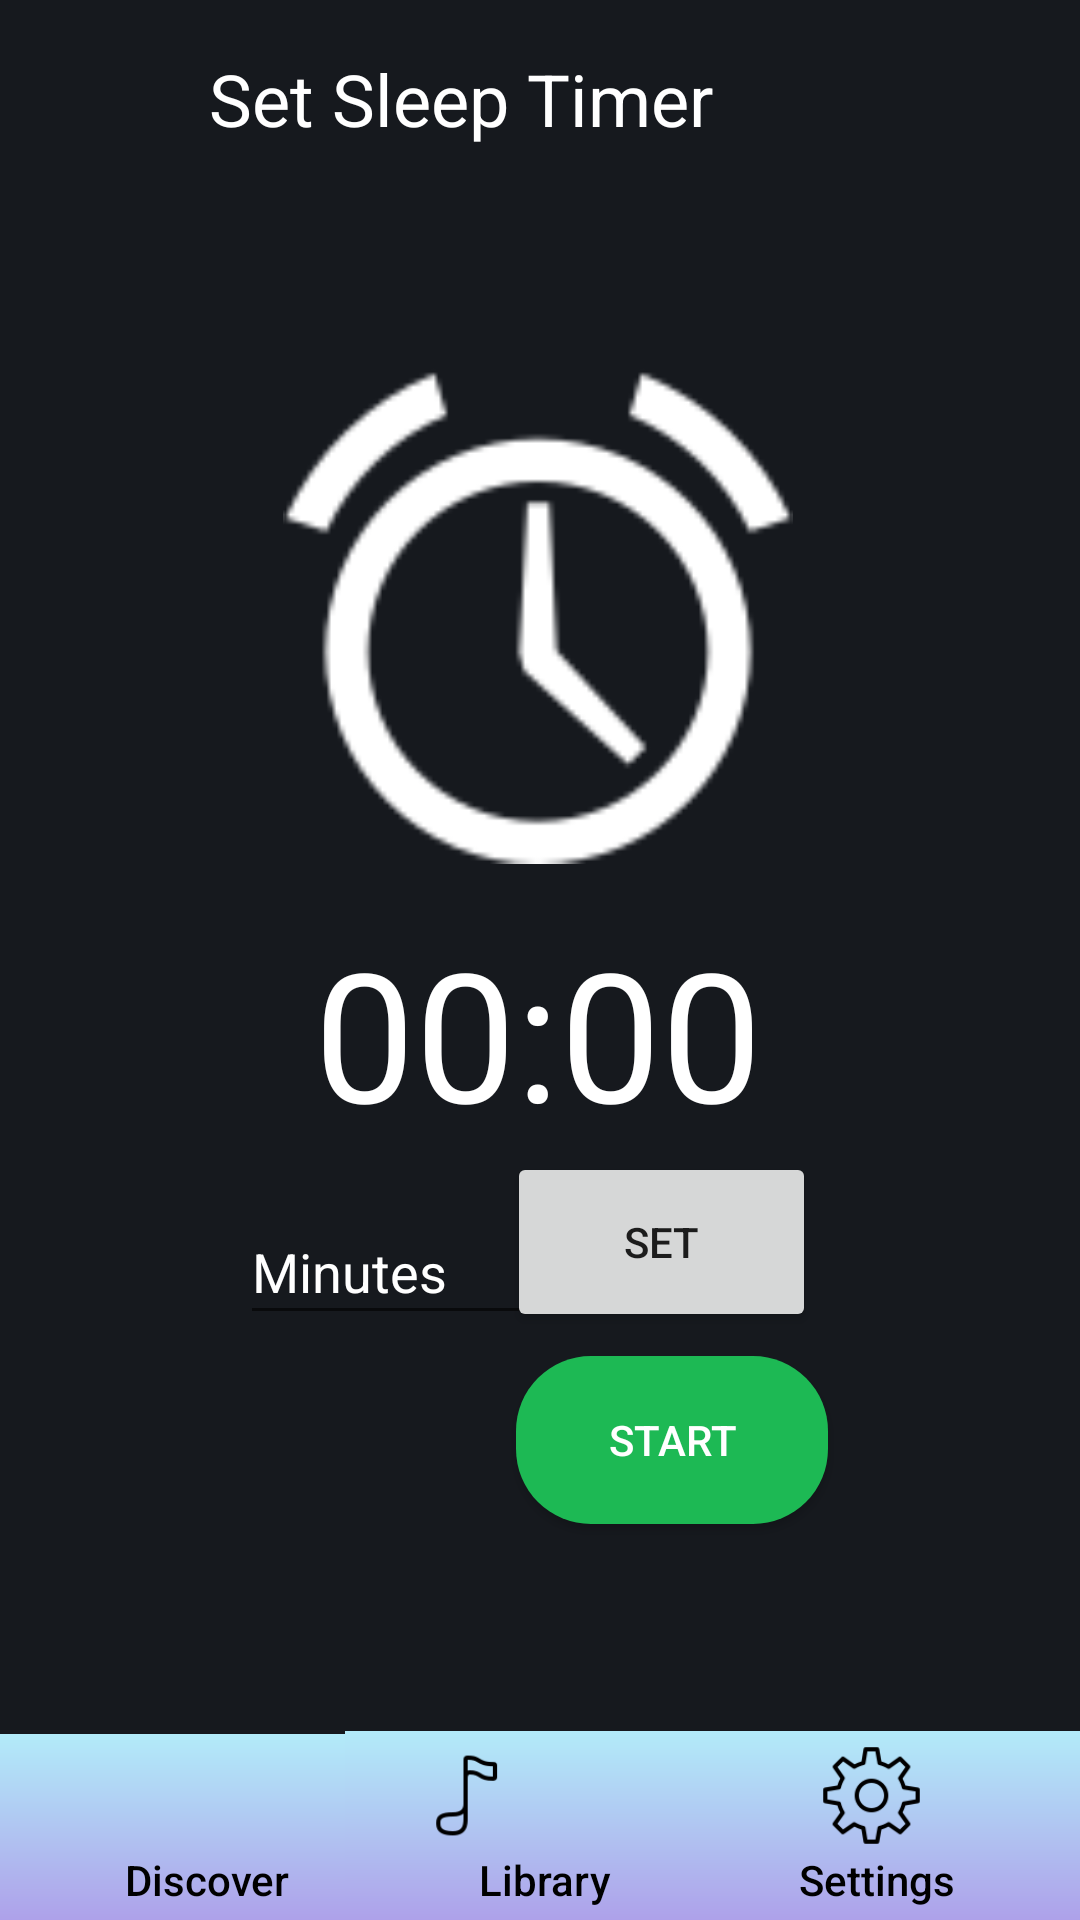

The Android layout XML behind this screen, and the referenced resources:
<!-- AndroidManifest.xml: application theme AppTheme -->
<!-- res/layout/activity_sleep_timer.xml -->
<?xml version="1.0" encoding="utf-8"?>
<android.support.constraint.ConstraintLayout xmlns:android="http://schemas.android.com/apk/res/android"
    xmlns:app="http://schemas.android.com/apk/res-auto"
    xmlns:tools="http://schemas.android.com/tools"
    android:layout_width="match_parent"
    android:layout_height="match_parent"
    android:background="#16191E"
    tools:context=".SleepTimer">

    <Button
        android:id="@+id/button4"
        android:layout_width="135dp"
        android:layout_height="63dp"
        android:layout_marginStart="2dp"
        android:layout_marginLeft="2dp"
        android:background="@drawable/gradient2"
        android:gravity="center|bottom"
        android:onClick="Settings"
        android:padding="4dp"
        android:text="Settings"
        android:textAllCaps="false"
        android:textColor="#000000"
        app:layout_constraintBottom_toBottomOf="parent"
        app:layout_constraintEnd_toEndOf="parent"
        app:layout_constraintStart_toEndOf="@+id/button17" />

    <Button
        android:id="@+id/discover"
        android:layout_width="138dp"
        android:layout_height="62dp"
        android:layout_marginEnd="2dp"
        android:layout_marginRight="2dp"
        android:background="@drawable/gradient2"
        android:gravity="bottom|center"
        android:onClick="Discover"
        android:padding="4dp"
        android:text="Discover"
        android:textAllCaps="false"
        android:textColor="#000000"
        app:layout_constraintBottom_toBottomOf="parent"
        app:layout_constraintEnd_toStartOf="@+id/button22"
        app:layout_constraintStart_toStartOf="parent" />

    <Button
        android:id="@+id/button58"
        android:layout_width="35dp"
        android:layout_height="35dp"
        android:layout_marginStart="8dp"
        android:layout_marginLeft="8dp"
        android:layout_marginTop="8dp"
        android:layout_marginEnd="8dp"
        android:layout_marginRight="8dp"
        android:layout_marginBottom="8dp"
        android:background="@drawable/home"
        app:layout_constraintBottom_toBottomOf="parent"
        app:layout_constraintEnd_toStartOf="@+id/button54"
        app:layout_constraintHorizontal_bias="0.522"
        app:layout_constraintStart_toStartOf="parent"
        app:layout_constraintTop_toTopOf="@+id/discover"
        app:layout_constraintVertical_bias="0.0" />

    <Button
        android:id="@+id/button52"
        android:layout_width="35dp"
        android:layout_height="35dp"
        android:layout_marginStart="52dp"
        android:layout_marginLeft="52dp"
        android:layout_marginTop="8dp"
        android:layout_marginEnd="52dp"
        android:layout_marginRight="52dp"
        android:layout_marginBottom="24dp"
        android:background="@drawable/settings"
        android:onClick="Settings"
        app:layout_constraintBottom_toBottomOf="parent"
        app:layout_constraintEnd_toEndOf="@+id/button4"
        app:layout_constraintStart_toStartOf="@+id/button26"
        app:layout_constraintTop_toTopOf="@+id/button26" />

    <Button
        android:id="@+id/button54"
        android:layout_width="133dp"
        android:layout_height="63dp"

        android:layout_marginStart="8dp"
        android:layout_marginLeft="8dp"
        android:layout_marginEnd="8dp"
        android:layout_marginRight="8dp"
        android:background="@drawable/gradient2"
        android:gravity="center|bottom"
        android:outlineAmbientShadowColor="#16191E"
        android:padding="4dp"
        android:text="Library"
        android:textAllCaps="false"
        android:textColor="#000000"
        android:textIsSelectable="false"
        app:layout_constraintBottom_toBottomOf="parent"
        app:layout_constraintEnd_toStartOf="@+id/button4"
        app:layout_constraintStart_toEndOf="@+id/discover" />

    <Button
        android:id="@+id/button57"
        android:layout_width="35dp"
        android:layout_height="35dp"
        android:layout_marginTop="8dp"
        android:layout_marginEnd="188dp"
        android:layout_marginRight="188dp"
        android:layout_marginBottom="24dp"
        android:background="@drawable/music"
        android:onClick="Library"
        app:layout_constraintBottom_toBottomOf="parent"
        app:layout_constraintEnd_toEndOf="parent"
        app:layout_constraintHorizontal_bias="0.566"
        app:layout_constraintStart_toStartOf="@+id/button17"
        app:layout_constraintTop_toBottomOf="@+id/BtnMood" />

    <EditText
        android:id="@+id/edit_text_input"
        android:layout_width="120dp"
        android:layout_height="45dp"
        android:layout_marginStart="80dp"
        android:layout_marginLeft="80dp"
        android:layout_marginTop="16dp"
        android:hint="Minutes"
        android:inputType="number"
        android:maxLength="4"
        android:textColor="#FFF"
        android:textColorHint="#FFF"
        app:layout_constraintStart_toStartOf="parent"
        app:layout_constraintTop_toBottomOf="@+id/text_view_countdown" />

    <Button
        android:id="@+id/button_set"
        android:layout_width="103dp"
        android:layout_height="60dp"
        android:layout_marginStart="8dp"
        android:layout_marginLeft="8dp"
        android:layout_marginEnd="88dp"
        android:layout_marginRight="88dp"
        android:text="Set"
        app:layout_constraintEnd_toEndOf="parent"
        app:layout_constraintHorizontal_bias="1.0"
        app:layout_constraintStart_toEndOf="@+id/edit_text_input"
        app:layout_constraintTop_toBottomOf="@+id/text_view_countdown" />

    <TextView
        android:id="@+id/textView3"
        android:layout_width="413dp"
        android:layout_height="58dp"
        android:layout_marginTop="4dp"
        android:gravity="center"
        android:text="Set Sleep Timer"
        android:textSize="24sp"
        android:textColor="#FFF"
        app:layout_constraintEnd_toEndOf="parent"
        app:layout_constraintTop_toTopOf="parent" />

    <ImageView
        android:id="@+id/imageView"
        android:layout_width="170dp"
        android:layout_height="170dp"
        android:layout_marginStart="8dp"
        android:layout_marginLeft="8dp"
        android:layout_marginTop="56dp"
        android:layout_marginEnd="8dp"
        android:layout_marginRight="8dp"
        app:layout_constraintEnd_toEndOf="parent"
        app:layout_constraintHorizontal_bias="0.497"
        app:layout_constraintStart_toStartOf="parent"
        app:layout_constraintTop_toBottomOf="@+id/textView3"
        app:srcCompat="@drawable/clock" />

    <TextView
        android:id="@+id/text_view_countdown"
        android:layout_width="wrap_content"
        android:layout_height="wrap_content"
        android:layout_marginStart="8dp"
        android:layout_marginLeft="8dp"
        android:layout_marginTop="16dp"
        android:layout_marginEnd="8dp"
        android:layout_marginRight="8dp"
        android:text="00:00"
        android:textColor="#FFF"
        android:textSize="60sp"
        app:layout_constraintEnd_toEndOf="parent"
        app:layout_constraintHorizontal_bias="0.497"
        app:layout_constraintStart_toStartOf="parent"
        app:layout_constraintTop_toBottomOf="@+id/imageView" />

    <Button
        android:id="@+id/button_start_pause"
        android:layout_width="104dp"
        android:layout_height="56dp"
        android:layout_marginTop="8dp"
        android:layout_marginEnd="84dp"
        android:layout_marginRight="84dp"
        android:background="@drawable/button_rounded"
        android:text="Start"
        app:layout_constraintEnd_toEndOf="parent"
        android:textColor="#FFF"
        app:layout_constraintTop_toBottomOf="@+id/button_set" />

    <Button
        android:id="@+id/button_reset"
        android:layout_width="wrap_content"
        android:layout_height="wrap_content"
        android:layout_marginStart="8dp"
        android:layout_marginLeft="8dp"
        android:layout_marginTop="8dp"
        android:layout_marginEnd="8dp"
        android:layout_marginRight="8dp"
        android:text="Reset"
        android:visibility="invisible"
        app:layout_constraintEnd_toStartOf="@+id/button_start_pause"
        app:layout_constraintHorizontal_bias="0.549"
        app:layout_constraintStart_toStartOf="parent"
        app:layout_constraintTop_toBottomOf="@+id/edit_text_input"
        tools:visibility="visible" />


</android.support.constraint.ConstraintLayout>
<!-- resources referenced by this layout -->
<resources>
  <!-- drawable button_rounded (drawable) -->
  <?xml version="1.0" encoding="utf-8"?>
  <shape xmlns:android="http://schemas.android.com/apk/res/android"
      android:shape="rectangle">
      <solid
          android:color="#1DB954"
          />
      <corners
          android:radius="25dp"
          />
  
  </shape>
  <!-- drawable clock: png bitmap (drawable, 2981 bytes) -->
  <!-- drawable gradient2 (drawable) -->
  <?xml version="1.0" encoding="utf-8"?>
  <shape android:shape="rectangle"
      xmlns:android="http://schemas.android.com/apk/res/android">
      <gradient
  
          android:startColor="#AEA1EA"
          android:endColor="#B2EBF9"
          android:angle="90"
          />
  
  
  </shape>
  <!-- drawable music: png bitmap (drawable, 1355 bytes) -->
  <!-- drawable settings: png bitmap (drawable, 2935 bytes) -->
  <style name="AppTheme" parent="Theme.AppCompat.Light">
          
          <item name="android:gradientRadius">@color/colorPrimary</item>
          <item name="colorPrimaryDark">@color/colorPrimaryDark</item>
          <item name="colorAccent">@color/colorAccent</item>
      </style>
  <color name="colorPrimary">#15CCBB</color>
  <color name="colorPrimaryDark">#00574B</color>
  <color name="colorAccent">#D81B60</color>
</resources>
